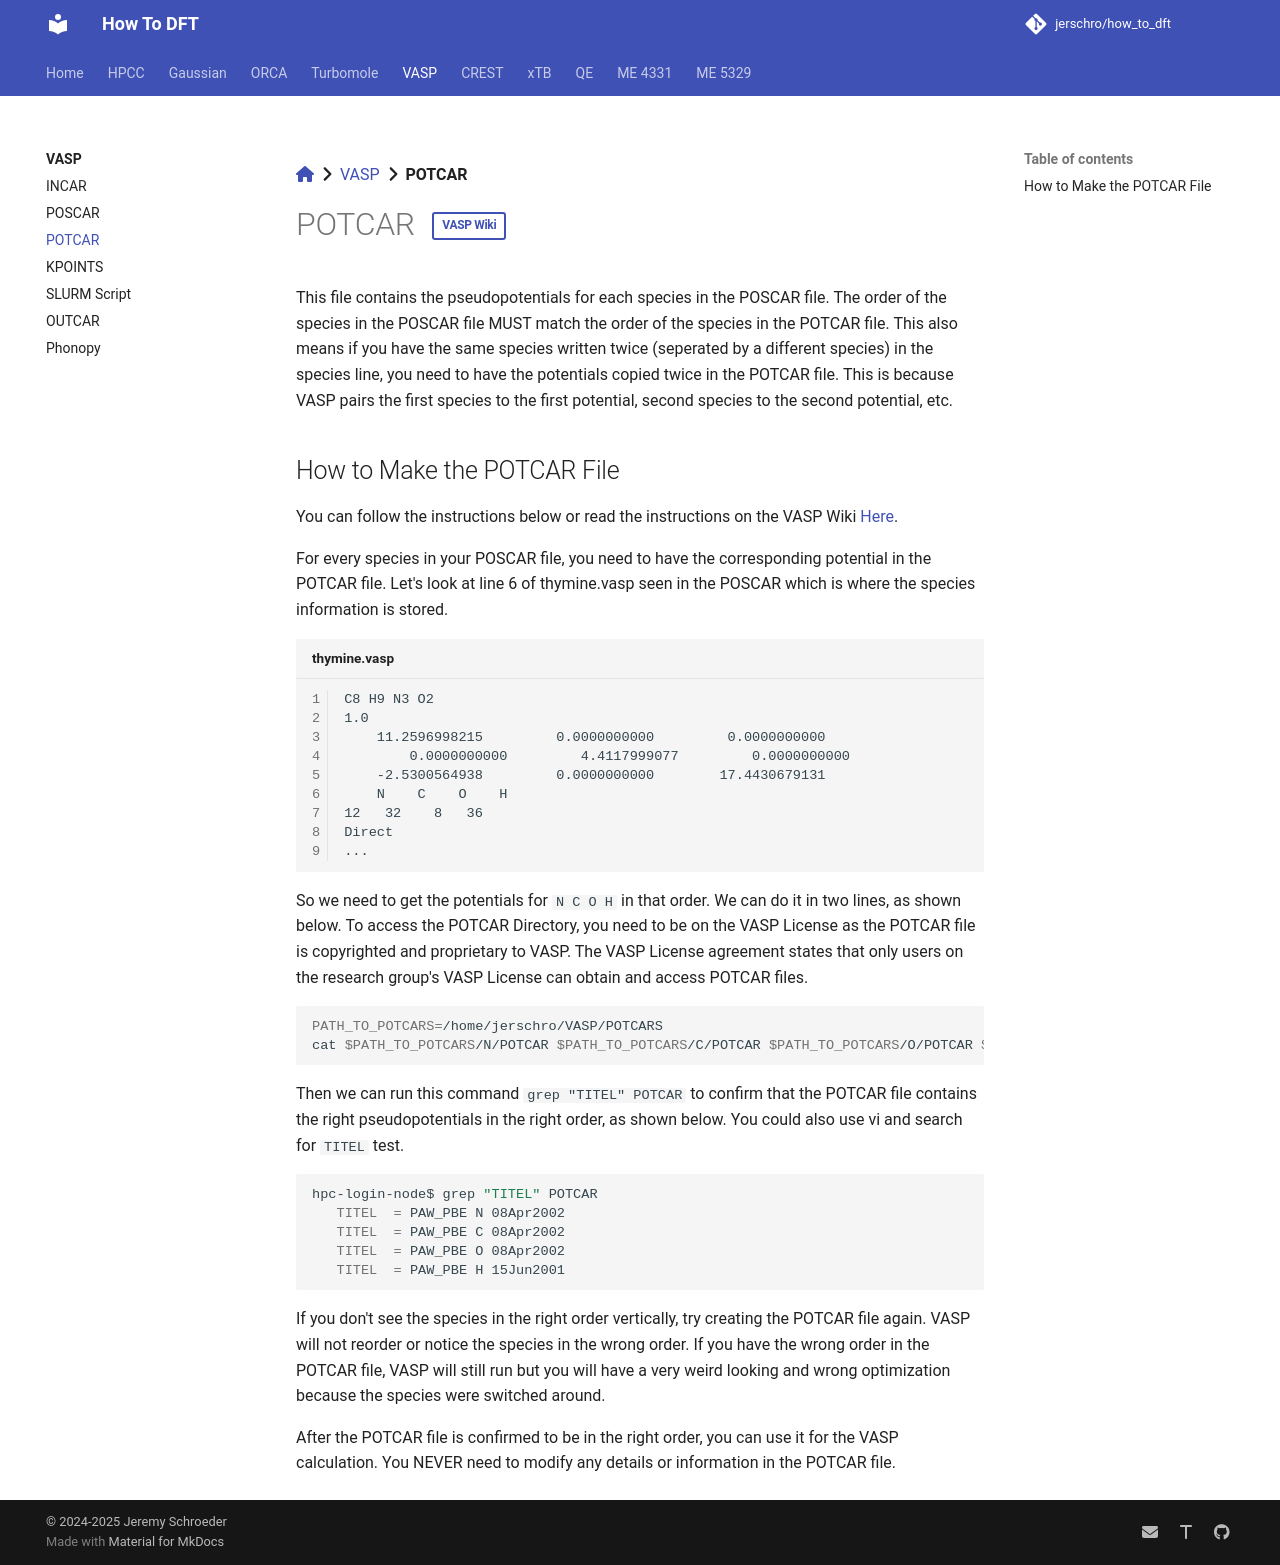

repository: jerschro/how_to_dft · page: vasp/POTCAR/index.html · generator: mkdocs

[:fontawesome-solid-house:](../index.md) :fontawesome-solid-angle-right: [VASP](index.md) :fontawesome-solid-angle-right: **POTCAR**
# POTCAR <a href="https://www.vasp.at/wiki/index.php/POTCAR" class="md-button small-button">VASP Wiki</a>

This file contains the pseudopotentials for each species in the POSCAR file. The order of the species in the POSCAR file MUST match the order of the species in the POTCAR file. This also means if you have the same species written twice (seperated by a different species) in the species line, you need to have the potentials copied twice in the POTCAR file. This is because VASP pairs the first species to the first potential, second species to the second potential, etc.


## How to Make the POTCAR File

You can follow the instructions below or read the instructions on the VASP Wiki [Here](https://www.vasp.at/wiki/index.php/Preparing_a_POTCAR).

For every species in your POSCAR file, you need to have the corresponding potential in the POTCAR file. Let's look at line 6 of thymine.vasp seen in the POSCAR which is where the species information is stored.

``` title="thymine.vasp" linenums="1"
C8 H9 N3 O2
1.0
    11.2596998215         0.0000000000         0.0000000000
        0.0000000000         4.4117999077         0.0000000000
    -2.5300564938         0.0000000000        17.4430679131
    N    C    O    H
12   32    8   36
Direct
...

```

So we need to get the potentials for ```N C O H``` in that order. We can do it in two lines, as shown below. To access the POTCAR Directory, you need to be on the VASP License as the POTCAR file is copyrighted and proprietary to VASP. The VASP License agreement states that only users on the research group's VASP License can obtain and access POTCAR files.

``` bash
PATH_TO_POTCARS=/home/jerschro/VASP/POTCARS
cat $PATH_TO_POTCARS/N/POTCAR $PATH_TO_POTCARS/C/POTCAR $PATH_TO_POTCARS/O/POTCAR $PATH_TO_POTCARS/H/POTCAR > POTCAR

```

Then we can run this command ```grep "TITEL" POTCAR``` to confirm that the POTCAR file contains the right pseudopotentials in the right order, as shown below. You could also use vi and search for ```TITEL``` test.

``` bash
hpc-login-node$ grep "TITEL" POTCAR
   TITEL  = PAW_PBE N 08Apr2002
   TITEL  = PAW_PBE C 08Apr2002
   TITEL  = PAW_PBE O 08Apr2002
   TITEL  = PAW_PBE H 15Jun2001

```

If you don't see the species in the right order vertically, try creating the POTCAR file again. VASP will not reorder or notice the species in the wrong order. If you have the wrong order in the POTCAR file, VASP will still run but you will have a very weird looking and wrong optimization because the species were switched around.

After the POTCAR file is confirmed to be in the right order, you can use it for the VASP calculation. You NEVER need to modify any details or information in the POTCAR file.
